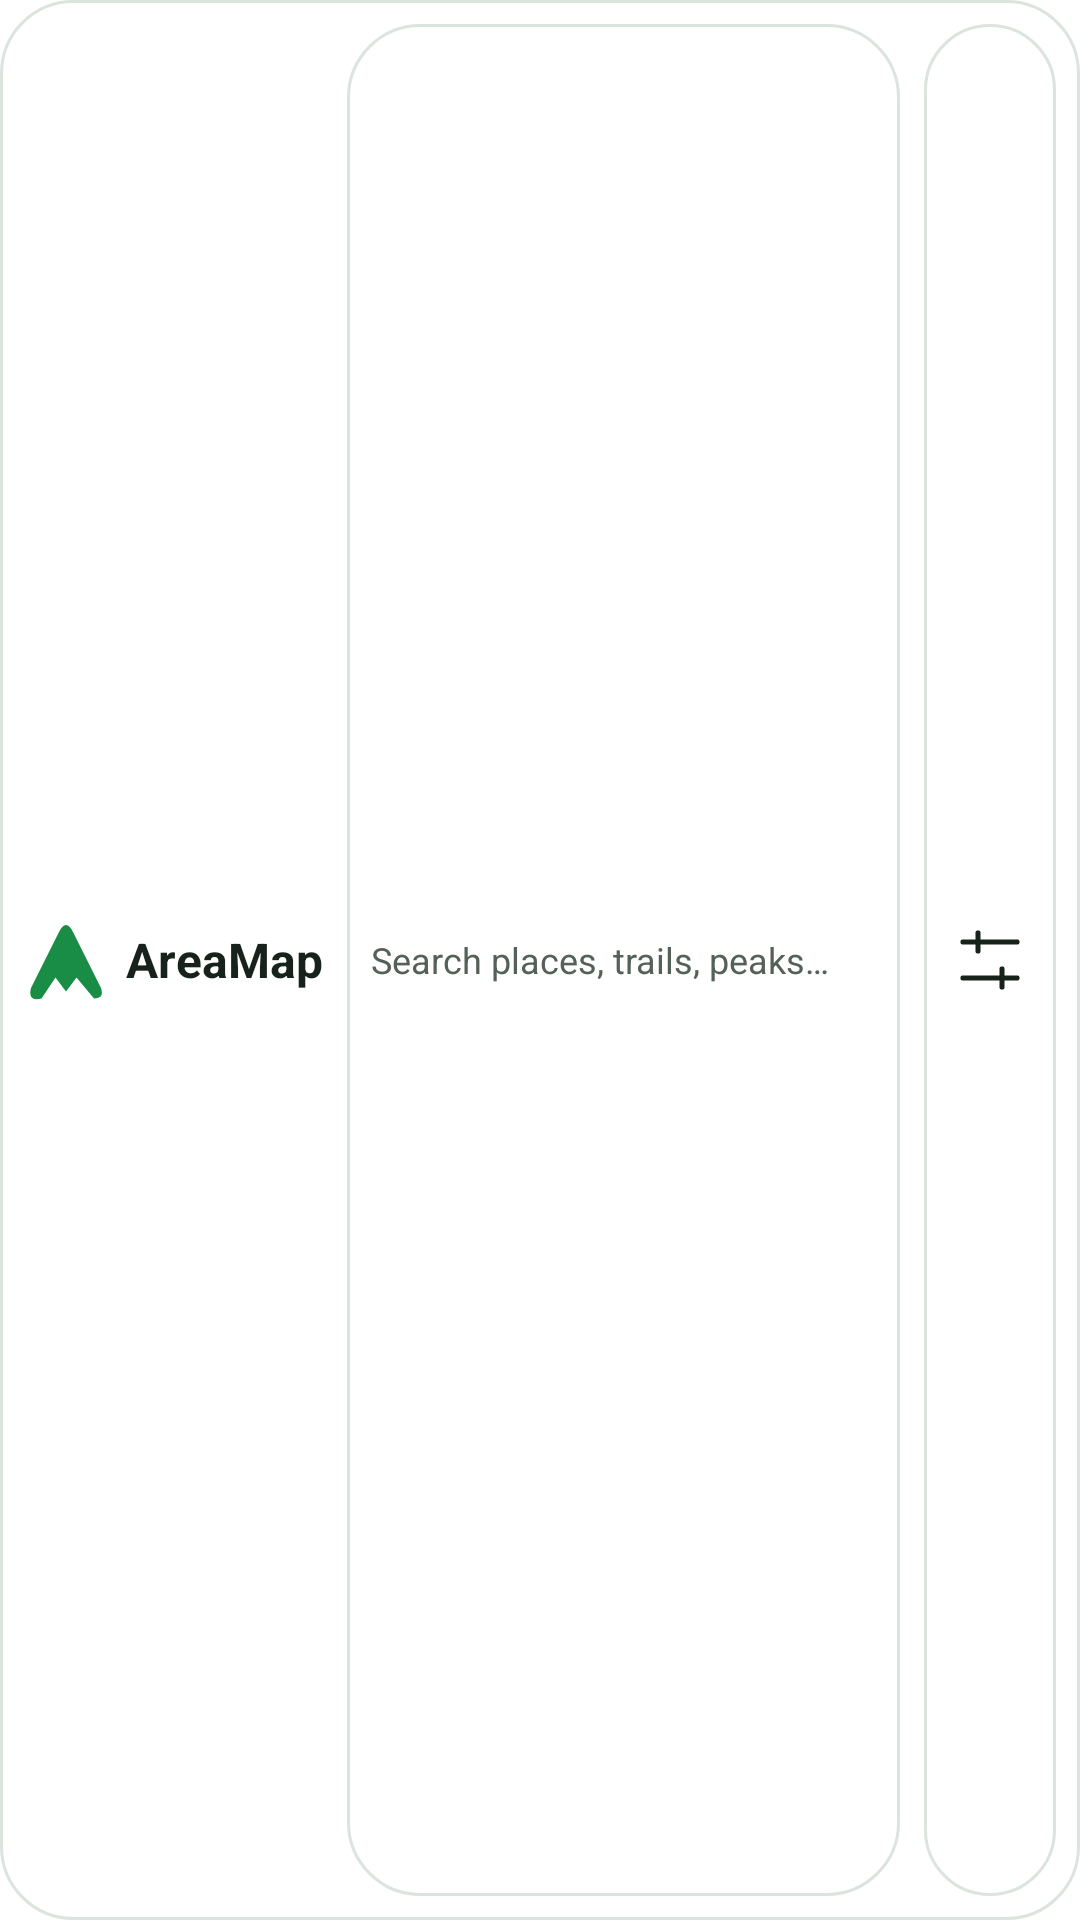

Produce the Android XML layout that renders to this screen, including the resource entries it uses.
<!-- AndroidManifest.xml: application theme MwmTheme -->
<!-- res/layout/areamap_home_header.xml -->
<?xml version="1.0" ?>
<LinearLayout
  xmlns:android="http://schemas.android.com/apk/res/android"
  xmlns:app="http://schemas.android.com/apk/res-auto"
  android:id="@+id/home_header"
  android:layout_width="match_parent"
  android:layout_height="@dimen/home_header_height"
  android:orientation="horizontal"
  android:gravity="center_vertical"
  android:background="@drawable/home_surface"
  android:padding="@dimen/home_gap">
  <ImageView
    android:layout_width="28dp"
    android:layout_height="28dp"
    android:src="@drawable/home_logo"
    android:importantForAccessibility="no"/>
  <TextView
    android:id="@+id/home_brand"
    android:layout_width="wrap_content"
    android:layout_height="wrap_content"
    android:layout_marginStart="6dp"
    android:text="@string/home_brand"
    android:textColor="@color/areamap_text"
    android:textStyle="bold"
    android:textSize="16sp"/>
  <TextView
    android:id="@+id/home_search"
    android:layout_width="0dp"
    android:layout_weight="1"
    android:layout_height="match_parent"
    android:layout_marginStart="@dimen/home_gap"
    android:background="@drawable/home_surface"
    android:gravity="center_vertical"
    android:padding="@dimen/home_gap"
    android:drawableStart="@drawable/ic_search"
    android:drawablePadding="6dp"
    android:text="@string/home_search_hint"
    android:textColor="@color/areamap_text_secondary"
    android:textSize="@dimen/home_caption_size"
    android:maxLines="2"
    android:clickable="true"
    android:focusable="true"/>
  <ImageButton
    android:id="@+id/home_settings"
    android:layout_width="44dp"
    android:layout_height="match_parent"
    android:layout_marginStart="@dimen/home_gap"
    android:padding="10dp"
    android:background="@drawable/home_surface"
    android:src="@drawable/home_filters"
    android:contentDescription="@string/settings"/>
</LinearLayout>
<!-- resources referenced by this layout -->
<resources>
  <color name="areamap_text">#18221C</color>
  <color name="areamap_text_secondary">#536158</color>
  <dimen name="home_caption_size">12sp</dimen>
  <dimen name="home_gap">8dp</dimen>
  <dimen name="home_header_height">56dp</dimen>
  <!-- drawable home_filters (drawable) -->
  <?xml version="1.0" ?>
  <vector
    xmlns:android="http://schemas.android.com/apk/res/android"
    xmlns:app="http://schemas.android.com/apk/res-auto"
    android:width="24dp"
    android:height="24dp"
    android:viewportWidth="24"
    android:viewportHeight="24">
    <path
      android:fillColor="#00000000"
      android:strokeColor="@color/areamap_text"
      android:strokeWidth="1.7"
      android:strokeLineCap="round"
      android:strokeLineJoin="round"
      android:pathData="M3,6 L21,6 M3,18 L21,18 M8,3 L8,9 M16,15 L16,21"/>
  </vector>
  <!-- drawable home_logo (drawable) -->
  <?xml version="1.0" ?>
  <vector
    xmlns:android="http://schemas.android.com/apk/res/android"
    xmlns:app="http://schemas.android.com/apk/res-auto"
    android:width="24dp"
    android:height="24dp"
    android:viewportWidth="24"
    android:viewportHeight="24">
    <path
      android:fillColor="@color/areamap_green"
      android:pathData="M2,20 L10,4 Q12,0 14,4 L22,20 Q23,23 20,23 L15,17 L12,21 L9,17 L5,23 Q1,24 2,20 Z"/>
  </vector>
  <!-- drawable home_surface (drawable) -->
  <?xml version="1.0" ?>
  <shape xmlns:android="http://schemas.android.com/apk/res/android" xmlns:app="http://schemas.android.com/apk/res-auto">
    <solid android:color="@color/home_floating"/>
    <stroke android:width="@dimen/home_border" android:color="@color/home_border"/>
    <corners android:radius="24dp"/>
  </shape>
  <string name="home_brand">AreaMap</string>
  <string name="home_search_hint">Search places, trails, peaks…</string>
  <string name="settings">Settings</string>
  <color name="areamap_green">#198C46</color>
  <color name="home_floating">@color/areamap_surface</color>
  <dimen name="home_border">1dp</dimen>
  <color name="home_border">@color/areamap_stroke</color>
  <color name="areamap_surface">#FFFFFF</color>
  <color name="areamap_stroke">#DCE4DE</color>
</resources>
